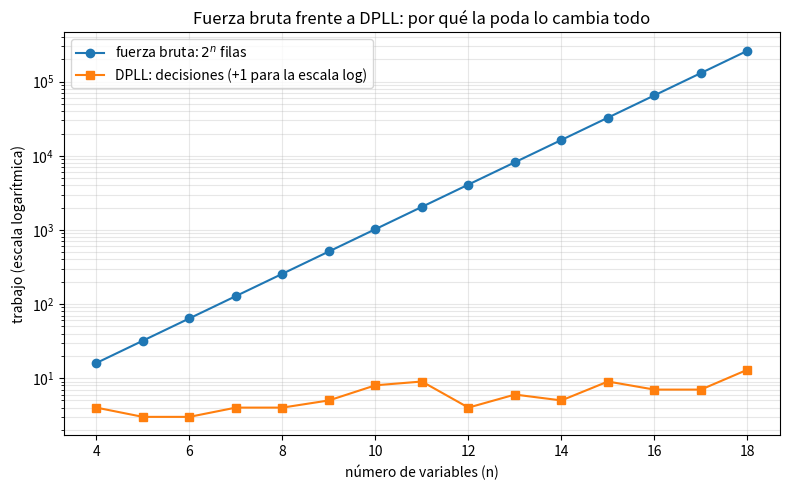

This figure's Python source:
import itertools

# Una formula es un arbol: ('var','p'), ('not',f), ('and',f,g), ('or',f,g),
# ('imp',f,g), ('iff',f,g). Estos constructores la hacen legible.
def Var(nombre): return ('var', nombre)
def No(a):       return ('not', a)
def Y(a, b):     return ('and', a, b)
def O(a, b):     return ('or', a, b)
def Si(a, b):    return ('imp', a, b)    # a -> b
def Sii(a, b):   return ('iff', a, b)    # a <-> b

def evalua(f, asig):
    """Verdadero/falso de la formula f bajo una asignacion {nombre: bool}."""
    op = f[0]
    if op == 'var': return asig[f[1]]
    if op == 'not': return not evalua(f[1], asig)
    if op == 'and': return evalua(f[1], asig) and evalua(f[2], asig)
    if op == 'or':  return evalua(f[1], asig) or evalua(f[2], asig)
    if op == 'imp': return (not evalua(f[1], asig)) or evalua(f[2], asig)
    if op == 'iff': return evalua(f[1], asig) == evalua(f[2], asig)
    raise ValueError("conectivo desconocido: " + str(op))

_SIMBOLO = {'and': '∧', 'or': '∨', 'imp': '→', 'iff': '↔'}
def texto(f):
    op = f[0]
    if op == 'var': return f[1]
    if op == 'not': return '¬' + texto(f[1])
    return '(' + texto(f[1]) + ' ' + _SIMBOLO[op] + ' ' + texto(f[2]) + ')'

def variables(f):
    op = f[0]
    if op == 'var': return {f[1]}
    if op == 'not': return variables(f[1])
    return variables(f[1]) | variables(f[2])

# Una formula de ejemplo: "si llueve entonces me mojo".
formula = Si(Var('llueve'), Var('me_mojo'))
print("formula:", texto(formula))
print("variables:", sorted(variables(formula)))
print("si llueve=True, me_mojo=False  ->", evalua(formula, {'llueve': True, 'me_mojo': False}))
print("si llueve=True, me_mojo=True   ->", evalua(formula, {'llueve': True, 'me_mojo': True}))

def tabla_de_verdad(f):
    vs = sorted(variables(f))
    filas = []
    for combo in itertools.product([False, True], repeat=len(vs)):
        asig = dict(zip(vs, combo))
        filas.append((asig, evalua(f, asig)))
    return vs, filas

def imprime_tabla(f):
    vs, filas = tabla_de_verdad(f)
    cab = "  ".join(f"{v:>7}" for v in vs) + "  | " + texto(f)
    print(cab)
    print("-" * len(cab))
    for asig, val in filas:
        celdas = "  ".join(f"{('V' if asig[v] else 'F'):>7}" for v in vs)
        print(celdas + "  |  " + ("V" if val else "F"))

imp = Si(Var('p'), Var('q'))
imprime_tabla(imp)
print()
print("La implicacion p -> q solo es FALSA en la fila p=V, q=F.")
print("Numero de filas (mundos posibles):", 2 ** len(variables(imp)))

def clasifica(f):
    _, filas = tabla_de_verdad(f)
    valores = [v for _, v in filas]
    if all(valores): return "valida (tautologia)"
    if any(valores): return "satisfacible (contingente)"
    return "insatisfacible (contradiccion)"

ejemplos = [
    O(Var('p'), No(Var('p'))),                 # p v -p
    Y(Var('p'), No(Var('p'))),                 # p ^ -p
    Si(Var('p'), Var('q')),                    # p -> q
    Si(Y(Si(Var('p'), Var('q')), Var('p')), Var('q')),   # ((p->q) ^ p) -> q  (modus ponens)
]
for f in ejemplos:
    print(f"{texto(f):<34} -> {clasifica(f)}")

def equivalentes(f, g):
    vs = sorted(variables(f) | variables(g))
    for combo in itertools.product([False, True], repeat=len(vs)):
        asig = dict(zip(vs, combo))
        if evalua(f, asig) != evalua(g, asig):
            return False
    return True

pruebas = [
    ("implicacion",  Si(Var('p'), Var('q')),               O(No(Var('p')), Var('q'))),
    ("De Morgan",    No(Y(Var('p'), Var('q'))),             O(No(Var('p')), No(Var('q')))),
    ("doble negacion", No(No(Var('p'))),                    Var('p')),
    ("contrapositiva", Si(Var('p'), Var('q')),              Si(No(Var('q')), No(Var('p')))),
    ("falsa a proposito", Si(Var('p'), Var('q')),           Si(Var('q'), Var('p'))),
]
for nombre, f, g in pruebas:
    ok = equivalentes(f, g)
    print(f"{nombre:<18} {texto(f):<16} == {texto(g):<16} ?  {ok}")

def elimina_iff_imp(f):
    op = f[0]
    if op == 'var': return f
    if op == 'not': return No(elimina_iff_imp(f[1]))
    a, b = elimina_iff_imp(f[1]), elimina_iff_imp(f[2])
    if op == 'and': return Y(a, b)
    if op == 'or':  return O(a, b)
    if op == 'imp': return O(No(a), b)                      # a->b  ==  -a v b
    if op == 'iff': return Y(O(No(a), b), O(No(b), a))      # a<->b == (-a v b)^(-b v a)

def a_nnf(f):
    """Empuja negaciones hacia dentro (asume sin -> ni <->)."""
    op = f[0]
    if op == 'var': return f
    if op == 'and': return Y(a_nnf(f[1]), a_nnf(f[2]))
    if op == 'or':  return O(a_nnf(f[1]), a_nnf(f[2]))
    if op == 'not':
        g = f[1]
        if g[0] == 'var': return f
        if g[0] == 'not': return a_nnf(g[1])                       # doble negacion
        if g[0] == 'and': return O(a_nnf(No(g[1])), a_nnf(No(g[2])))  # De Morgan
        if g[0] == 'or':  return Y(a_nnf(No(g[1])), a_nnf(No(g[2])))  # De Morgan
    raise ValueError

def distribuye(f):
    op = f[0]
    if op in ('var', 'not'): return f
    if op == 'and': return Y(distribuye(f[1]), distribuye(f[2]))
    a, b = distribuye(f[1]), distribuye(f[2])
    if a[0] == 'and': return Y(distribuye(O(a[1], b)), distribuye(O(a[2], b)))
    if b[0] == 'and': return Y(distribuye(O(a, b[1])), distribuye(O(a, b[2])))
    return O(a, b)

def literal(f):
    if f[0] == 'var': return (f[1], True)
    if f[0] == 'not' and f[1][0] == 'var': return (f[1][1], False)
    raise ValueError("no es un literal")

def a_clausulas(f):
    """Devuelve un conjunto de clausulas (frozenset de literales) a partir de una CNF."""
    if f[0] == 'and':
        return a_clausulas(f[1]) | a_clausulas(f[2])
    lits = set()
    def recoge(g):
        if g[0] == 'or':
            recoge(g[1]); recoge(g[2])
        else:
            lits.add(literal(g))
    recoge(f)
    return {frozenset(lits)}

def a_cnf(f):
    return a_clausulas(distribuye(a_nnf(elimina_iff_imp(f))))

def lit_texto(lit):
    nombre, signo = lit
    return nombre if signo else '¬' + nombre
def clausula_texto(c):
    if not c: return '□'   # clausula vacia
    return '{' + ', '.join(sorted(lit_texto(l) for l in c)) + '}'

# Ejemplo: "si p entonces (q o no r)" pasada a CNF.
f = Si(Var('p'), O(Var('q'), No(Var('r'))))
print("formula original :", texto(f))
print("sin -> y <->     :", texto(elimina_iff_imp(f)))
print("en NNF           :", texto(a_nnf(elimina_iff_imp(f))))
cnf = a_cnf(f)
print("clausulas (CNF)  :", "  ".join(clausula_texto(c) for c in cnf))

# Un caso donde de verdad hay que distribuir.
g = O(Var('a'), Y(Var('b'), Var('c')))       # a v (b ^ c)
print()
print("formula original :", texto(g))
print("clausulas (CNF)  :", "  ".join(clausula_texto(c) for c in a_cnf(g)))

def resolventes(c1, c2):
    """Todos los resolventes de dos clausulas (uno por cada par complementario)."""
    salida = []
    for (nombre, signo) in c1:
        if (nombre, not signo) in c2:
            nueva = (c1 - {(nombre, signo)}) | (c2 - {(nombre, not signo)})
            salida.append((nombre, frozenset(nueva)))
    return salida

c1 = frozenset({('p', True), ('q', True)})     # {p, q}
c2 = frozenset({('p', False), ('r', True)})    # {-p, r}
for pivote, r in resolventes(c1, c2):
    print(f"resolver {clausula_texto(c1)} y {clausula_texto(c2)} sobre '{pivote}'  ->  {clausula_texto(r)}")

def refuta(iniciales):
    """Saturacion por resolucion. Devuelve (insatisfacible?, origen) con la genealogia."""
    clausulas = list(dict.fromkeys(iniciales))     # sin duplicados, orden estable
    origen = {c: None for c in clausulas}          # None = premisa
    vacia = frozenset()
    cambiado = True
    while cambiado:
        cambiado = False
        actuales = list(clausulas)
        for i in range(len(actuales)):
            for j in range(i + 1, len(actuales)):
                for pivote, r in resolventes(actuales[i], actuales[j]):
                    # descarta resolventes tautologicos (contienen L y -L)
                    if any((n, not s) in r for (n, s) in r):
                        continue
                    if r in origen:
                        continue
                    origen[r] = (actuales[i], actuales[j], pivote)
                    clausulas.append(r)
                    cambiado = True
                    if r == vacia:
                        return True, origen
    return False, origen

def linaje(origen):
    """Pasos de resolucion que llevan a la clausula vacia, en orden de derivacion."""
    vacia = frozenset()
    if origen.get(vacia) is None:
        return []
    pasos, visto = [], set()
    def rec(c):
        o = origen.get(c)
        if o is None or c in visto:
            return
        a, b, pivote = o
        rec(a); rec(b)
        visto.add(c)
        pasos.append((a, b, pivote, c))
    rec(vacia)
    return pasos

# Modus ponens encadenado: p, p->q, q->r  |=  r ?
premisas = [
    frozenset({('p', True)}),                      # p
    frozenset({('p', False), ('q', True)}),        # -p v q   (p -> q)
    frozenset({('q', False), ('r', True)}),        # -q v r   (q -> r)
]
negar_conclusion = frozenset({('r', False)})       # -r
clausulas = premisas + [negar_conclusion]

print("Cláusulas de partida (conclusión ya negada):")
for c in clausulas:
    print("   ", clausula_texto(c))

insat, origen = refuta(clausulas)
pasos = linaje(origen)
print("\nDerivación por resolución:")
for a, b, pivote, r in pasos:
    print(f"   {clausula_texto(a)} + {clausula_texto(b)}  sobre '{pivote}'  =>  {clausula_texto(r)}")

print("\nLlega a la cláusula vacía:", insat)
print("Conclusión: el argumento es VÁLIDO (r se sigue de las premisas)." if insat
      else "No se deriva contradicción: el argumento NO es válido.")

# Segundo ejemplo clasico: "si llueve, me mojo" + "llueve"  |=  "me mojo".
lluvia = [
    frozenset({('llueve', False), ('mojado', True)}),   # llueve -> mojado
    frozenset({('llueve', True)}),                      # llueve
    frozenset({('mojado', False)}),                     # negamos la conclusion: -mojado
]
insat, origen = refuta(lluvia)
print("'si llueve me mojo' + 'llueve'  =>  'me mojo' :", "VÁLIDO" if insat else "NO válido")
for a, b, p, r in linaje(origen):
    print(f"   {clausula_texto(a)} + {clausula_texto(b)} sobre '{p}' => {clausula_texto(r)}")

# Contraste: un argumento que NO se sigue. "si llueve me mojo" + "estoy mojado"  =>  "llueve"?
# (afirmar el consecuente: falacia). La saturacion NO debe derivar la clausula vacia.
falacia = [
    frozenset({('llueve', False), ('mojado', True)}),   # llueve -> mojado
    frozenset({('mojado', True)}),                      # mojado
    frozenset({('llueve', False)}),                     # negamos "llueve": -llueve
]
insat2, _ = refuta(falacia)
print("\n'si llueve me mojo' + 'estoy mojado'  =>  'llueve' :", "VÁLIDO" if insat2 else "NO válido")
print("La resolución no encuentra contradicción: estar mojado no demuestra que lloviera.")

import matplotlib.pyplot as plt

insat, origen = refuta(premisas + [negar_conclusion])
pasos = linaje(origen)

fig, ax = plt.subplots(figsize=(8, 0.95 * (len(pasos) + 1)))
ax.axis('off')
y = len(pasos)
for a, b, pivote, r in pasos:
    etiqueta = (f"{clausula_texto(a)}   +   {clausula_texto(b)}"
                f"   --[{pivote}]-->   {clausula_texto(r)}")
    ax.text(0.5, y, etiqueta, ha='center', va='center', family='monospace', fontsize=12,
            bbox=dict(boxstyle='round,pad=0.4', fc='#eef3ff', ec='#3050a0'))
    if y > 1:
        ax.annotate('', xy=(0.5, y - 0.62), xytext=(0.5, y - 0.38),
                    arrowprops=dict(arrowstyle='->', color='#3050a0'))
    y -= 1
ax.set_xlim(0, 1)
ax.set_ylim(0.3, len(pasos) + 0.7)
ax.set_title('Refutación por resolución: cada paso deriva una cláusula nueva\n'
             'hasta la cláusula vacía □ (la contradicción)')
plt.tight_layout()
plt.show()
print("Pasos de resolución hasta la cláusula vacía:", len(pasos))

def simplifica(clausulas, lit):
    """Fija el literal lit a verdadero: borra clausulas satisfechas y el literal opuesto."""
    nombre, signo = lit
    opuesto = (nombre, not signo)
    nuevas = []
    for c in clausulas:
        if lit in c:
            continue                      # clausula ya satisfecha
        nuevas.append(c - {opuesto})      # cae el literal que no se puede cumplir
    return nuevas

def dpll(clausulas, cont):
    clausulas = [set(c) for c in clausulas]
    # 1) propagacion unitaria
    while True:
        unitaria = next((c for c in clausulas if len(c) == 1), None)
        if unitaria is None:
            break
        if any(len(c) == 0 for c in clausulas):
            return False
        lit = next(iter(unitaria))
        cont['propagaciones'] += 1
        clausulas = simplifica(clausulas, lit)
    if any(len(c) == 0 for c in clausulas):
        return False                      # conflicto
    if not clausulas:
        return True                       # todas satisfechas
    # 2) decision + backtracking
    nombre = next(iter(clausulas[0]))[0]
    cont['decisiones'] += 1
    if dpll(simplifica(clausulas, (nombre, True)), cont):
        return True
    return dpll(simplifica(clausulas, (nombre, False)), cont)

def es_sat(clausulas):
    cont = {'decisiones': 0, 'propagaciones': 0}
    return dpll(clausulas, cont), cont

# La CNF del modus ponens encadenado SIN negar la conclusion es satisfacible;
# CON la conclusion negada es insatisfacible (por eso el argumento era valido).
sat1, c1 = es_sat([f for f in premisas])
sat2, c2 = es_sat([f for f in premisas] + [negar_conclusion])
print("p, p->q, q->r           ->", "SAT" if sat1 else "UNSAT",
      f"(decisiones={c1['decisiones']}, propagaciones={c1['propagaciones']})")
print("p, p->q, q->r y ademas -r ->", "SAT" if sat2 else "UNSAT",
      f"(decisiones={c2['decisiones']}, propagaciones={c2['propagaciones']})")

# Comparacion directa con la fuerza bruta en este caso concreto (3 variables: p, q, r).
n_vars = len({nombre for c in (premisas + [negar_conclusion]) for (nombre, _) in c})
print(f"Variables: {n_vars}  ->  la tabla de verdad tiene 2^{n_vars} = {2**n_vars} filas.")
print(f"DPLL decide UNSAT con {c2['decisiones']} decisiones y {c2['propagaciones']} propagaciones unitarias.")
print("Todo queda forzado por propagacion: ni una sola rama que explorar.")

import numpy as np
rng = np.random.default_rng(7)

def cnf_3sat_aleatoria(n, m, rng):
    """m clausulas de 3 literales sobre n variables x0..x(n-1)."""
    clausulas = []
    for _ in range(m):
        idx = rng.choice(n, size=3, replace=False)
        c = set((f"x{i}", bool(rng.integers(0, 2))) for i in idx)
        clausulas.append(frozenset(c))
    return clausulas

ns = list(range(4, 19))
filas_fuerza_bruta = [2 ** n for n in ns]
decisiones_dpll = []
for n in ns:
    cnf = cnf_3sat_aleatoria(n, m=3 * n, rng=rng)   # razon clausulas/variables = 3
    _, cont = es_sat(cnf)
    decisiones_dpll.append(cont['decisiones'])

print("  n  | filas 2^n | decisiones DPLL")
for n, fb, dec in zip(ns, filas_fuerza_bruta, decisiones_dpll):
    print(f"  {n:>2} | {fb:>9} | {dec:>5}")

plt.figure(figsize=(8, 5))
plt.semilogy(ns, filas_fuerza_bruta, 'o-', label='fuerza bruta: $2^n$ filas')
plt.semilogy(ns, [d + 1 for d in decisiones_dpll], 's-',
             label='DPLL: decisiones (+1 para la escala log)')
plt.xlabel('número de variables (n)')
plt.ylabel('trabajo (escala logarítmica)')
plt.title('Fuerza bruta frente a DPLL: por qué la poda lo cambia todo')
plt.legend(); plt.grid(True, which='both', alpha=0.3)
plt.tight_layout(); plt.show()

print(f"\nCon n={ns[-1]}: tabla de verdad = {filas_fuerza_bruta[-1]:,} filas; "
      f"DPLL = {decisiones_dpll[-1]} decisiones.")

# Termino: variable ('var', nombre) o compuesto ('fun', functor, [args]).
# Una constante es un functor sin argumentos.
def V(n):           return ('var', n)
def Cte(n):         return ('fun', n, [])
def Fn(n, *args):   return ('fun', n, list(args))

def es_var(t): return t[0] == 'var'

def camina(t, sust):
    """Sigue la cadena de sustituciones mientras t sea una variable ya ligada."""
    while es_var(t) and t[1] in sust:
        t = sust[t[1]]
    return t

def ocurre(var, t, sust):
    t = camina(t, sust)
    if t == var:
        return True
    if es_var(t):
        return False
    return any(ocurre(var, a, sust) for a in t[2])

def unifica(x, y, sust=None):
    if sust is None:
        sust = {}
    x, y = camina(x, sust), camina(y, sust)
    if x == y:
        return sust
    if es_var(x):
        if ocurre(x, y, sust):           # occurs-check
            return None
        s = dict(sust); s[x[1]] = y; return s
    if es_var(y):
        return unifica(y, x, sust)
    if x[1] != y[1] or len(x[2]) != len(y[2]):   # functores o aridad distintos
        return None
    for a, b in zip(x[2], y[2]):
        sust = unifica(a, b, sust)
        if sust is None:
            return None
    return sust

def aplica(t, sust):
    t = camina(t, sust)
    if es_var(t):
        return t
    return ('fun', t[1], [aplica(a, sust) for a in t[2]])

def term_texto(t):
    if es_var(t):
        return t[1].upper()
    if not t[2]:
        return t[1]
    return t[1] + '(' + ', '.join(term_texto(a) for a in t[2]) + ')'

def sust_texto(sust):
    if not sust:
        return '{}'
    return '{' + ', '.join(f"{k.upper()} -> {term_texto(aplica(('var', k), sust))}"
                           for k in sust) + '}'

casos = [
    (Fn('f', V('x'), Fn('g', V('y'))), Fn('f', Cte('a'), Fn('g', Cte('b')))),  # exito
    (Fn('f', V('x'), V('x')),          Fn('f', Cte('a'), Cte('b'))),           # fallo: x=a y x=b
    (V('x'),                           Fn('f', V('x'))),                       # fallo: occurs-check
    (Fn('p', V('x'), Fn('f', V('x'))), Fn('p', Cte('a'), V('y'))),             # exito, y -> f(a)
]
for x, y in casos:
    s = unifica(x, y)
    if s is None:
        print(f"{term_texto(x):<16} ~ {term_texto(y):<16}  ->  NO unifica")
    else:
        print(f"{term_texto(x):<16} ~ {term_texto(y):<16}  ->  {sust_texto(s)}")

# Base de conocimiento: lista de reglas (cabeza, cuerpo). Cuerpo vacio = hecho.
kb = [
    (Fn('padre', Cte('tom'), Cte('bob')), []),
    (Fn('padre', Cte('bob'), Cte('ana')), []),
    (Fn('padre', Cte('bob'), Cte('pat')), []),
    (Fn('padre', Cte('pat'), Cte('eva')), []),
    (Fn('abuelo', V('x'), V('z')),
     [Fn('padre', V('x'), V('y')), Fn('padre', V('y'), V('z'))]),
]

def renombra(termino, sufijo):
    if es_var(termino):
        return ('var', termino[1] + sufijo)
    return ('fun', termino[1], [renombra(a, sufijo) for a in termino[2]])

def resuelve(metas, kb, sust, prof, traza, k):
    if not metas:
        yield sust
        return
    meta = aplica(metas[0], sust)
    traza.append('  ' * prof + 'objetivo: ' + term_texto(meta))
    for cabeza, cuerpo in kb:
        k[0] += 1
        suf = '_' + str(k[0])
        cabeza_r = renombra(cabeza, suf)
        cuerpo_r = [renombra(g, suf) for g in cuerpo]
        s2 = unifica(meta, cabeza_r, dict(sust))
        if s2 is None:
            continue
        if cuerpo_r:
            traza.append('  ' * prof + '  regla ' + term_texto(aplica(cabeza_r, s2)) +
                         ' :- ' + ', '.join(term_texto(aplica(g, s2)) for g in cuerpo_r))
        else:
            traza.append('  ' * prof + '  hecho ' + term_texto(aplica(cabeza_r, s2)))
        yield from resuelve(cuerpo_r + metas[1:], kb, s2, prof + 1, traza, k)

def consulta(meta, kb):
    traza, k = [], [0]
    soluciones = []
    for s in resuelve([meta], kb, {}, 0, traza, k):
        soluciones.append(aplica(meta, s))
    return soluciones, traza

pregunta = Fn('abuelo', Cte('tom'), V('quien'))
soluciones, traza = consulta(pregunta, kb)
print("Consulta:", term_texto(pregunta), "\n")
print("Traza del encadenamiento hacia atrás:")
for linea in traza:
    print("  " + linea)
print("\nRespuestas (¿de quién es abuelo tom?):")
for s in soluciones:
    print("   ", term_texto(s))
